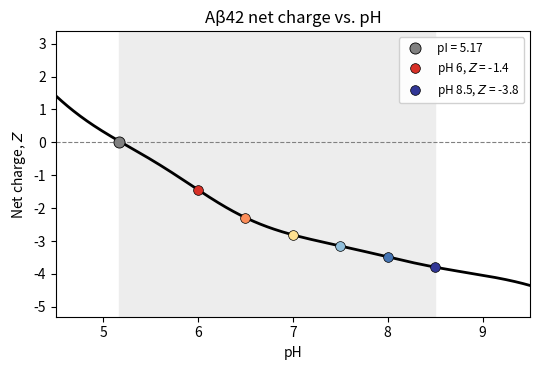

Generate this figure with matplotlib:
import numpy as np
import matplotlib.pyplot as plt

seq = "DAEFRHDSGYEVHHQKLVFFAEDVGSNKGAIIGLMVGGVVIA"

# pKa values: CRC Handbook of Chemistry and Physics, 87th edition
# (as used by Innovagen's Peptide Property Calculator)
pKa_acidic = {'D': 3.65, 'E': 4.25, 'C': 8.3, 'Y': 10.07}
pKa_basic  = {'H': 6.0, 'K': 10.53, 'R': 12.48}
pKa_Nterm, pKa_Cterm = 8.0, 3.3

def net_charge(pH, seq):
    Z = 1 / (1 + 10**(pH - pKa_Nterm))       # N-terminus, basic
    Z -= 1 / (1 + 10**(pKa_Cterm - pH))      # C-terminus, acidic
    # formula as given by pepcalc
    for aa in seq:
        if aa in pKa_acidic:
            Z -= 1 / (1 + 10**(pKa_acidic[aa] - pH))
        if aa in pKa_basic:
            Z += 1 / (1 + 10**(pH - pKa_basic[aa]))
    return Z

pH_fine = np.linspace(4, 10, 500)
Z_fine = net_charge(pH_fine, seq)

pI = 5.17  # as reported by PepCalc (Innovagen Peptide Property Calculator)

exp_pH = [6, 6.5, 7, 7.5, 8, 8.5]
exp_colours = ['#d73027', '#fc8d59', '#fee090', '#91bfdb', '#4575b4', '#313695']
exp_Z = [net_charge(p, seq) for p in exp_pH]

fig, ax = plt.subplots(figsize=(5.5, 3.8))

ax.axvspan(pI, max(exp_pH), color='0.93', zorder=0)
ax.plot(pH_fine, Z_fine, color='k', lw=2, zorder=2)
ax.axhline(0, color='0.5', lw=0.8, ls='--', zorder=1)

# mark pI
ax.plot(pI, 0, 'o', color='grey', ms=8, zorder=3,
         markeredgecolor='k', markeredgewidth=0.6,
         label=f'pI = {pI:.2f}')

# show pHs in our data and add extremes to legend
for i, (p, z, c) in enumerate(zip(exp_pH, exp_Z, exp_colours)):
    lbl = f'pH {p}, $Z$ = {z:.1f}' if i in (0, len(exp_pH)-1) else None
    ax.plot(p, z, 'o', color=c, ms=7, zorder=4,
             markeredgecolor='k', markeredgewidth=0.5, label=lbl)

ax.set_xlabel('pH')
ax.set_ylabel('Net charge, $Z$')
ax.set_xlim(4.5, 9.5)
ax.set_title('Aβ42 net charge vs. pH')
ax.legend(loc='upper right', fontsize=8.5, frameon=True, framealpha=0.9)
plt.tight_layout()
plt.show()
